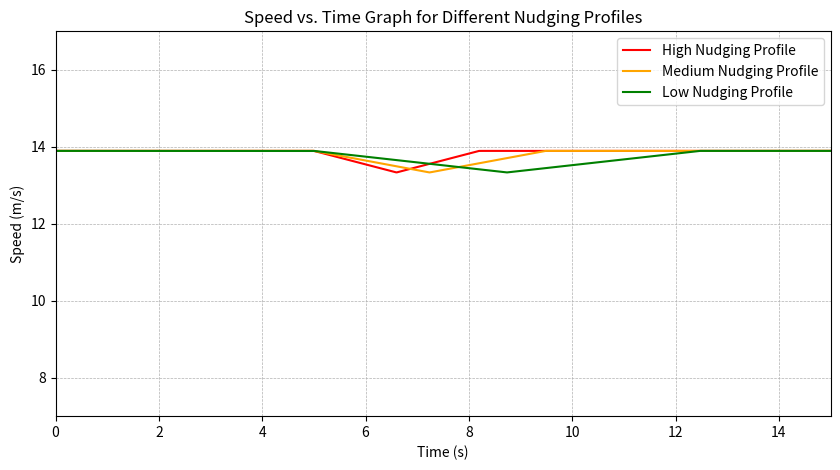

Python code for this plot:
import matplotlib.pyplot as plt
import numpy as np

def plot_nudging_profiles():
    """Plot speed vs. time for three different nudging profiles on a white background, with acceleration and deceleration phases."""
    # Constants
    # initial_speed = 12.5  # Starting speed for all profiles
    # final_speed = 12.05    # Speed after first deceleration
    # max_time = 15           # Total time for simulation
    initial_speed = 13.89  # Starting speed for all profiles
    final_speed = 13.33    # Speed after first deceleration
    max_time = 15           # Total time for simulation

    # Acceleration values for each profile
    a_low = -0.15
    a_medium = -0.25
    a_high = -0.35

    # Calculate times for deceleration and acceleration phases
    t_low = abs((final_speed - initial_speed) / a_low)
    t_medium = abs((final_speed - initial_speed) / a_medium)
    t_high = abs((final_speed - initial_speed) / a_high)

    # Time arrays for plotting
    t = np.linspace(0, max_time, 1000)  # High resolution for smooth curves

    # Initialize speed arrays
    s_low = np.full_like(t, initial_speed)
    s_medium = np.full_like(t, initial_speed)
    s_high = np.full_like(t, initial_speed)

    # Calculate speeds during deceleration and acceleration phases
    for profile, a, t_change in zip((s_low, s_medium, s_high), (a_low, a_medium, a_high), (t_low, t_medium, t_high)):
        profile[(t > 5) & (t <= 5 + t_change)] = initial_speed + a * (t[(t > 5) & (t <= 5 + t_change)] - 5)
        profile[(t > 5 + t_change) & (t <= 5 + 2 * t_change)] = final_speed - a * (t[(t > 5 + t_change) & (t <= 5 + 2 * t_change)] - (5 + t_change))

    # Plotting the graph with a white background
    plt.figure(figsize=(10, 5))
    plt.plot(t, s_high, label='High Nudging Profile', color='red')
    plt.plot(t, s_medium, label='Medium Nudging Profile', color='orange')
    plt.plot(t, s_low, label='Low Nudging Profile', color='green')

    plt.title('Speed vs. Time Graph for Different Nudging Profiles')
    plt.xlabel('Time (s)')
    plt.ylabel('Speed (m/s)')
    plt.ylim(7, 17)
    plt.xlim(0, max_time)
    plt.legend()
    plt.grid(True, which='both', linestyle='--', linewidth=0.5)
    plt.savefig('nudging_profiles.png')  # Save the figure to a file
    plt.show()
    pass

if __name__ == "__main__":
    plot_nudging_profiles()
